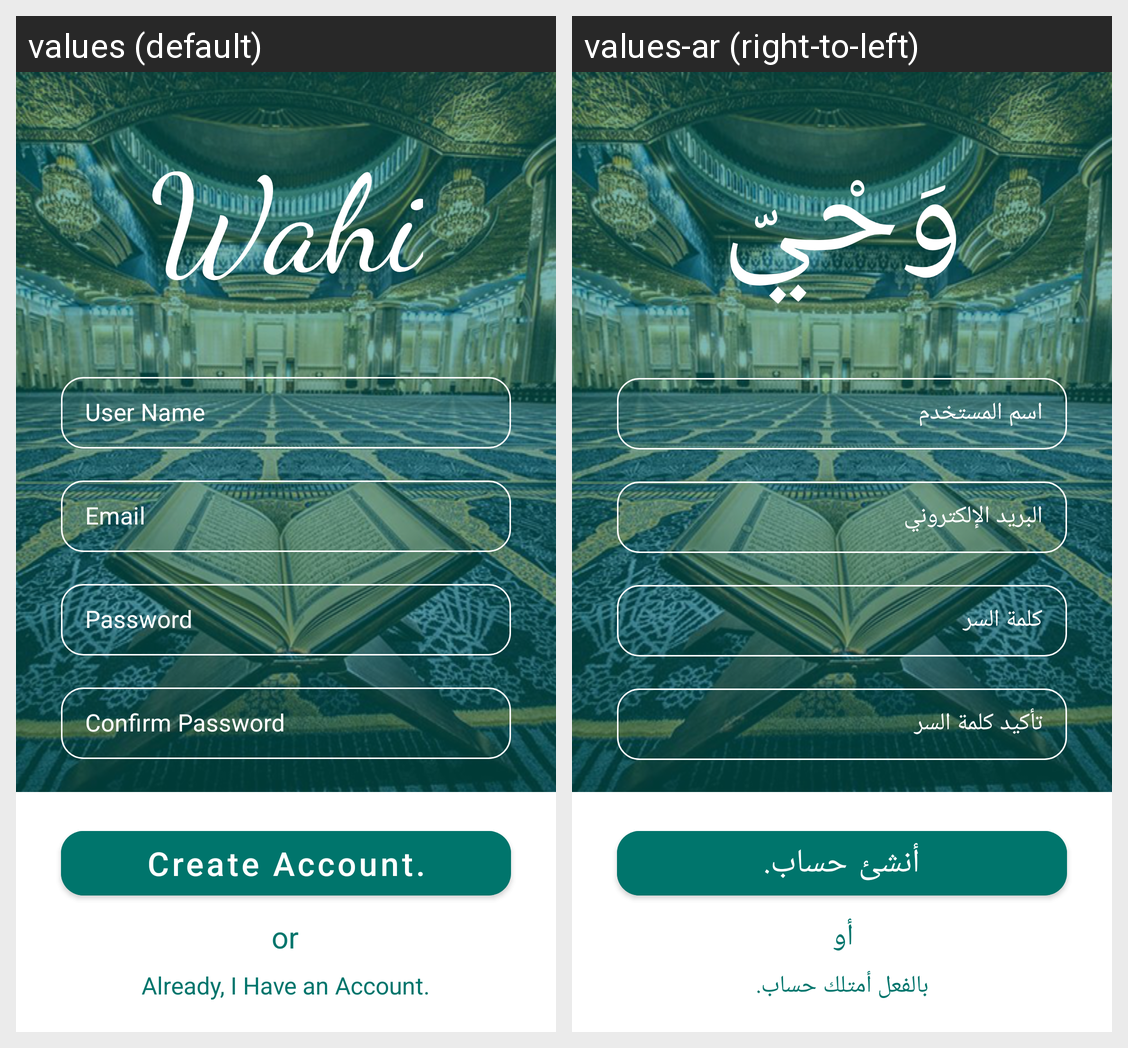

Translations of the strings shown on this Android screen, per locale in the grid:
Android screen res/layout/activity_sing_up.xml rendered under 2 locales, left to right: values (default), values-ar (right-to-left). Device: Nexus 5 (rendered at 1080×1920; each locale shown at half size, 540×960, under a caption strip naming it); theme Theme.Wahi.
Strings drawn on this screen, with the default value and each locale's value (text and hints the layout hard-codes, and strings that could not be matched under every locale, appear in the picture but are not listed):

app_name
  values: Wahi
  values-ar: وَحْيّ

user_name
  values: User Name
  values-ar: اسم المستخدم

email
  values: Email
  values-ar: البريد الإلكتروني

password
  values: Password
  values-ar: كلمة السر

confirm_password
  values: Confirm Password
  values-ar: تأكيد كلمة السر

create_account
  values: Create Account.
  values-ar: أنشئ حساب.

or
  values: or
  values-ar: أو

already_have_an_account
  values: Already, I Have an Account.
  values-ar: بالفعل أمتلك حساب.
